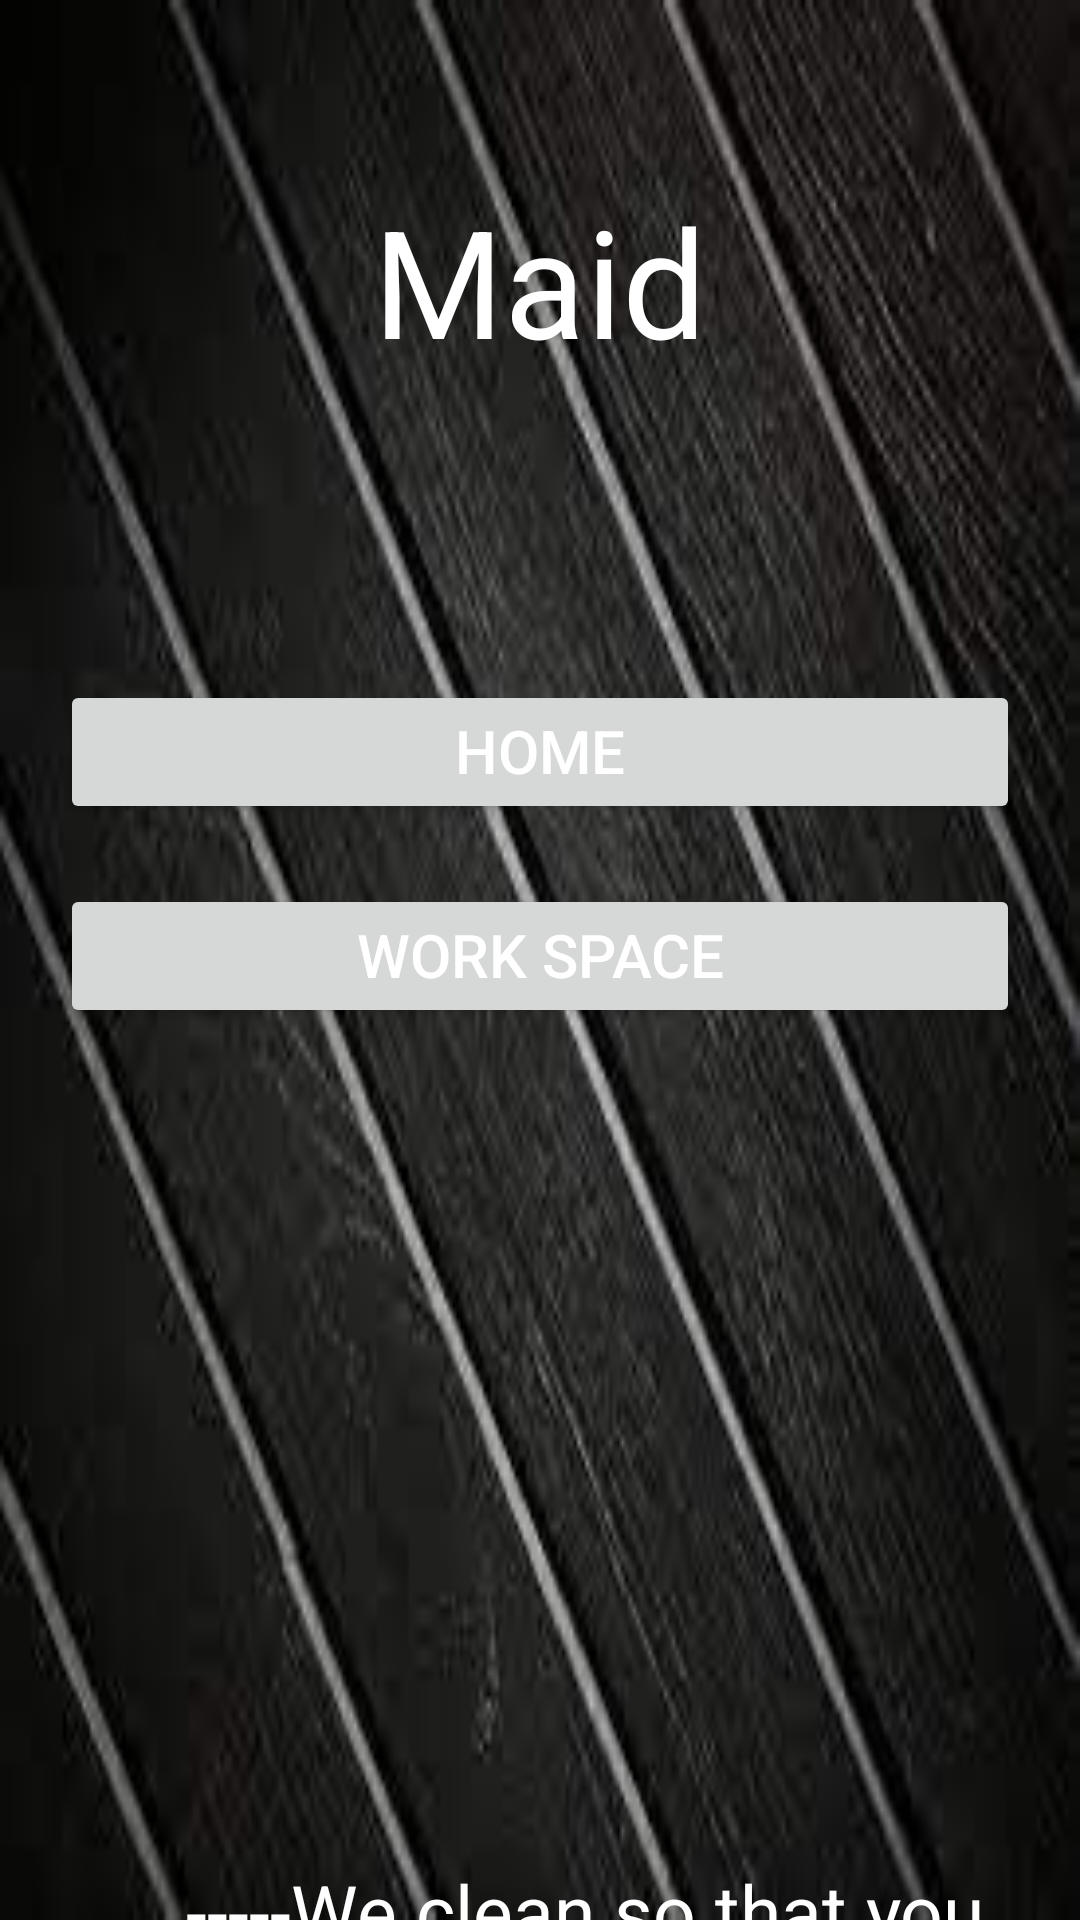

Layout XML and referenced resources for this Android screen:
<!-- AndroidManifest.xml: application theme Theme.AppCompat.DayNight.NoActionBar -->
<!-- res/layout/activity_maid.xml -->
<?xml version="1.0" encoding="utf-8"?>
<RelativeLayout xmlns:android="http://schemas.android.com/apk/res/android"
    xmlns:app="http://schemas.android.com/apk/res-auto"
    xmlns:tools="http://schemas.android.com/tools"
    android:layout_width="match_parent"
    android:layout_height="match_parent"
    android:background="@drawable/img2"
    tools:context=".Maid">


    <TextView
        android:id="@+id/maid"
        android:layout_marginTop="60dp"
        android:layout_width="fill_parent"
        android:layout_height="wrap_content"
        android:text="Maid"
        android:textSize="50dp"
        android:textColor="@color/white"
        android:gravity="center_horizontal"/>
    <GridLayout
        android:layout_width="match_parent"
        android:layout_height="wrap_content"
        android:layout_below="@+id/maid"
        android:layout_marginTop="30dp"
        android:rowCount="5"
        android:layout_marginLeft="20dp"
        android:layout_marginRight="20dp"
        android:columnCount="1"
        >
        <Button
            android:id="@+id/Home"
            android:layout_width="fill_parent"
            android:layout_height="wrap_content"
            android:layout_below="@id/heading"
            android:text="Home"
            android:textSize="20dp"
            android:textColor="@color/white"
            android:layout_gravity="center_horizontal"
            android:layout_marginTop="70dp"
            android:gravity="center_horizontal"/>

        <Button
            android:id="@+id/workspace"
            android:layout_width="fill_parent"
            android:layout_height="wrap_content"
            android:layout_row="0"
            android:layout_below="@id/tel"
            android:layout_gravity="center_horizontal"
            android:layout_marginTop="20dp"
            android:gravity="center_horizontal"
            android:text="Work Space"
            android:textColor="@color/white"
            android:textSize="20dp" />



    </GridLayout>

    <TextView
        android:layout_width="match_parent"
        android:layout_height="wrap_content"
        android:layout_marginLeft="30dp"
        android:layout_marginTop="620dp"
        android:gravity="center"
        android:text="-----We clean so that you           don't have to! -----"
        android:textColor="@color/white"
        android:textSize="25sp" />


</RelativeLayout>
<!-- resources referenced by this layout -->
<resources>
  <!-- drawable img2: jpg bitmap (drawable, 7572 bytes) -->
  <!-- not gathered from this repository: default colours our renderer supplied (Android Studio template values) -->
  <color name="white">#FFFFFFFF</color>
</resources>
